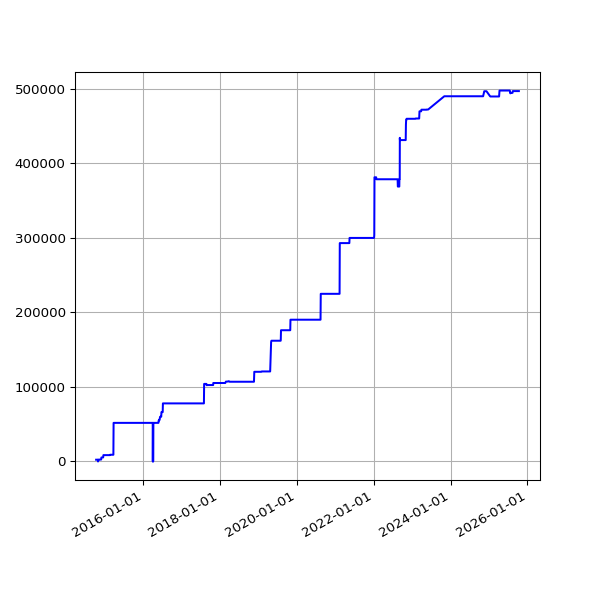

Data behind this chart, as committed beside it:
date, value
2014-10-10 02:41:25 +0100, 2344
2014-10-11 02:51:31 +0100, 2344
2014-10-12 02:32:17 +0100, 2344
2014-10-13 02:35:14 +0100, 2344
2014-10-14 02:42:31 +0100, 2344
2014-10-15 03:01:00 +0100, 2344
2014-10-16 02:39:19 +0100, 2344
2014-10-17 02:44:57 +0100, 2344
2014-10-18 02:44:18 +0100, 2344
2014-10-19 02:35:20 +0100, 2344
2014-10-20 02:38:03 +0100, 2344
2014-10-21 02:39:54 +0100, 2344
2014-10-22 03:00:57 +0100, 2344
2014-10-23 02:37:10 +0100, 2344
2014-10-25 02:32:51 +0100, 2344
2014-10-26 01:30:24 +0000, 2344
2014-10-27 02:54:13 +0000, 2344
2014-10-28 02:35:31 +0000, 0
2014-10-29 03:06:57 +0000, 2344
2014-10-30 02:47:36 +0000, 2344
2014-10-31 02:36:06 +0000, 2344
2014-11-01 02:28:50 +0000, 2344
2014-11-02 02:28:48 +0000, 2344
2014-11-03 02:32:02 +0000, 2344
2014-11-04 02:35:06 +0000, 2344
2014-11-05 02:49:43 +0000, 2344
2014-11-06 02:58:43 +0000, 2344
2014-11-07 02:45:22 +0000, 2344
2014-11-08 02:32:13 +0000, 2344
2014-11-09 02:29:46 +0000, 2344
2014-11-10 02:36:49 +0000, 2344
2014-11-11 02:39:57 +0000, 2344
2014-11-12 02:39:23 +0000, 2576
2014-11-13 02:43:39 +0000, 2576
2014-11-14 02:36:10 +0000, 2576
2014-11-15 02:30:19 +0000, 2576
2014-11-16 02:31:03 +0000, 2576
2014-11-17 02:44:07 +0000, 2576
2014-11-18 02:40:33 +0000, 2576
2014-11-19 02:46:01 +0000, 2576
2014-11-20 02:43:56 +0000, 2576
2014-11-21 02:34:50 +0000, 2576
2014-11-22 02:32:51 +0000, 2576
2014-11-23 02:36:45 +0000, 2576
2014-11-24 02:27:24 +0000, 2576
2014-11-25 02:39:42 +0000, 2576
2014-11-26 02:51:07 +0000, 2576
2014-11-27 02:37:04 +0000, 2576
2014-11-28 02:34:52 +0000, 5321
2014-11-29 02:30:27 +0000, 5321
2014-11-30 02:32:57 +0000, 5321
2014-12-01 03:23:50 +0000, 5321
2014-12-02 02:35:18 +0000, 5388
2014-12-03 02:37:48 +0000, 5388
2014-12-04 02:39:05 +0000, 5388
2014-12-05 02:39:00 +0000, 5388
2014-12-06 02:32:23 +0000, 5388
2014-12-07 02:28:06 +0000, 5388
2014-12-08 02:44:28 +0000, 5388
2014-12-09 02:39:34 +0000, 5388
... 2,904 more rows
